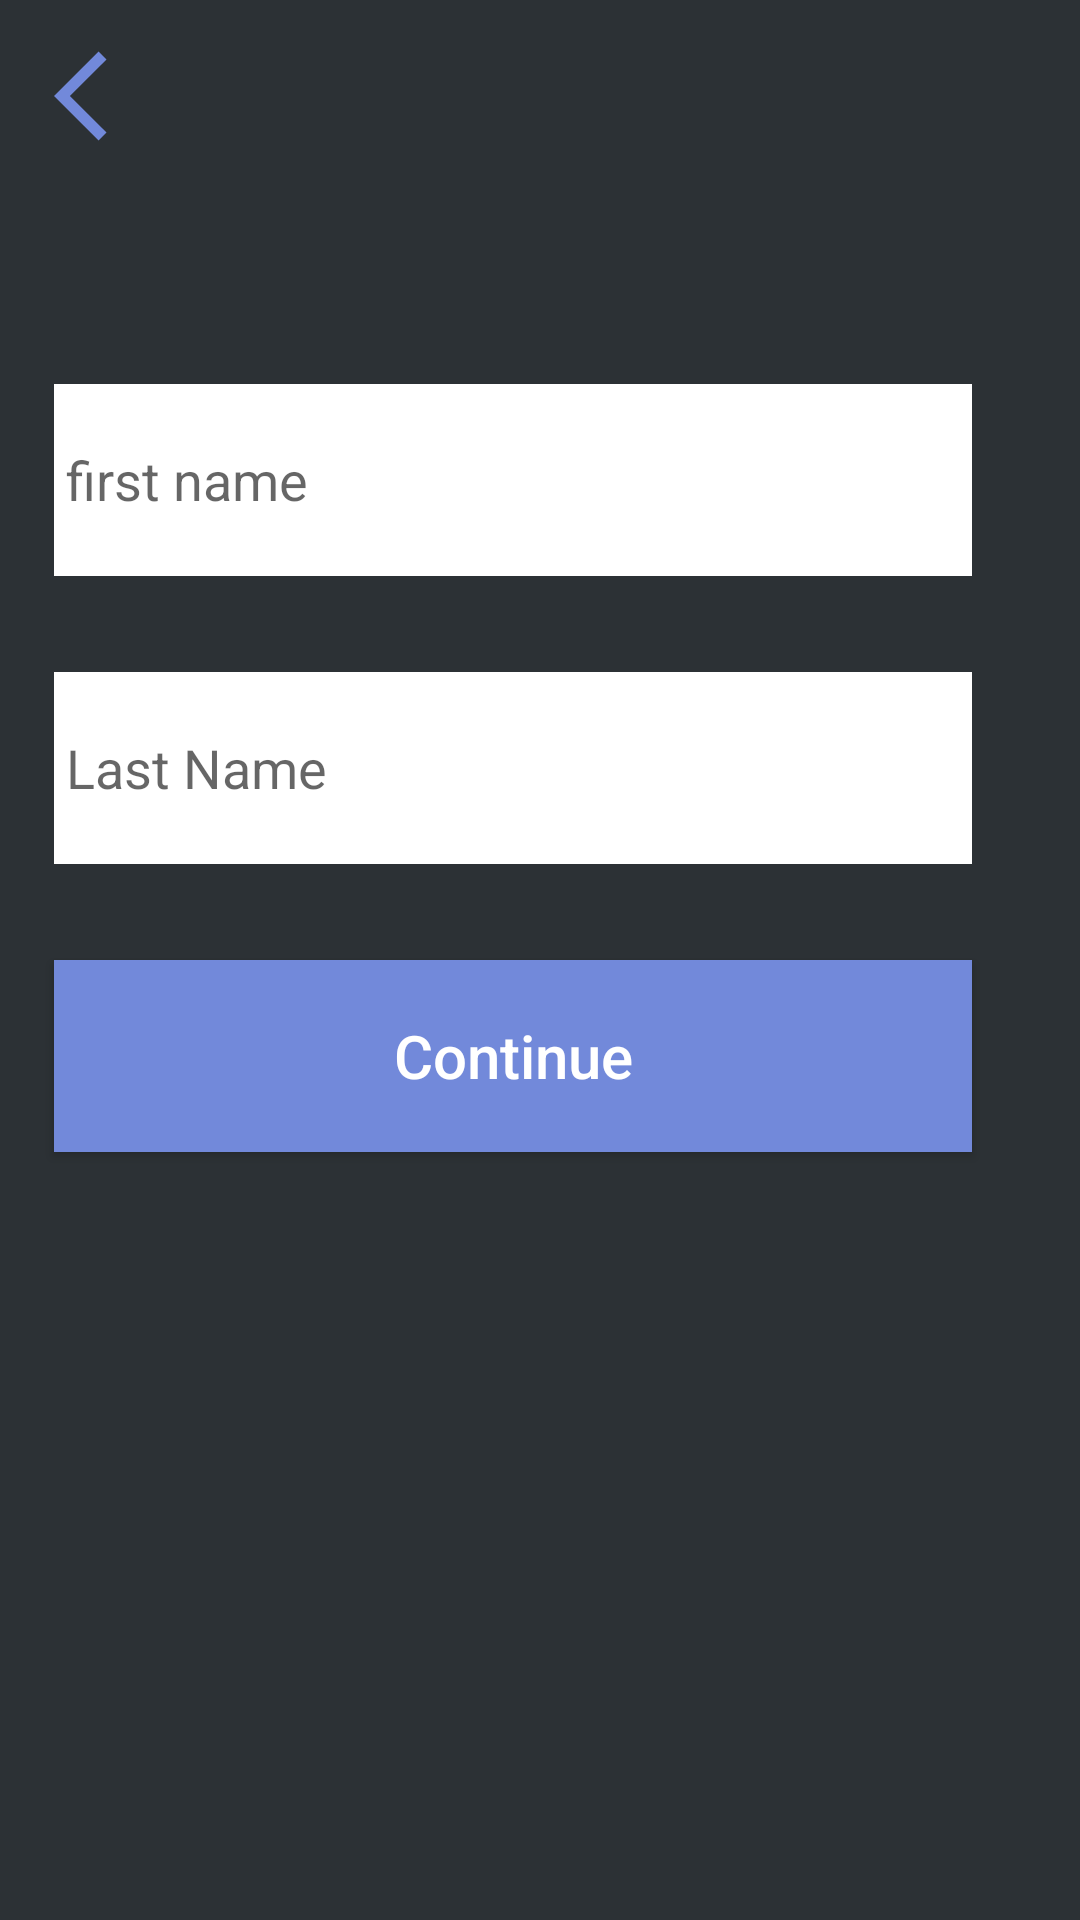

The Android layout XML behind this screen, and the referenced resources:
<!-- AndroidManifest.xml: application theme Theme.AppCompat.Light.NoActionBar.FullScreen -->
<!-- res/layout/sign_up_step_two.xml -->
<?xml version="1.0" encoding="utf-8"?>
<androidx.constraintlayout.widget.ConstraintLayout xmlns:android="http://schemas.android.com/apk/res/android"
    android:layout_width="match_parent"
    android:layout_height="match_parent"
    android:clickable="true"
    android:background="@color/white"
    xmlns:app="http://schemas.android.com/apk/res-auto">

    <EditText
        android:id="@+id/firstname"
        android:layout_width="0dp"
        android:layout_height="0dp"
        android:maxLength="30"
        android:background="@android:color/white"
        android:hint="first name"
        android:inputType="textPersonName"
        android:maxLines="1"
        android:paddingLeft="4sp"
        android:singleLine="true"
        android:textColor="@color/black"
        app:layout_constraintBottom_toTopOf="@id/FnameBottom"
        app:layout_constraintEnd_toEndOf="@id/right"
        app:layout_constraintStart_toStartOf="@id/left"
        app:layout_constraintTop_toTopOf="@id/FnameTop" />


    <EditText
        android:id="@+id/lastname"
        android:layout_width="0dp"
        android:layout_height="0dp"
        android:maxLength="30"
        android:background="@android:color/white"
        android:focusableInTouchMode="true"
        android:hint="Last Name"
        android:imeOptions="actionDone"
        android:inputType="textPersonName"
        android:maxLines="1"
        android:paddingLeft="4sp"
        android:singleLine="true"
        android:textColor="@color/black"
        app:layout_constraintBottom_toTopOf="@id/LnameBottom"
        app:layout_constraintEnd_toEndOf="@id/right"
        app:layout_constraintStart_toStartOf="@id/left"
        app:layout_constraintTop_toTopOf="@id/LnameTop" />

    <ImageView
        android:id="@+id/backArrow"
        android:layout_width="0dp"
        android:layout_height="0dp"
        android:src="@drawable/ic_arrow_back_ios_24px"
        app:layout_constraintTop_toTopOf="parent"
        app:layout_constraintDimensionRatio="1:1"
        app:layout_constraintBottom_toBottomOf="@id/backArrowBottom"
        app:layout_constraintStart_toStartOf="@id/left"
        app:layout_constraintEnd_toEndOf="@id/arrowEnd"
        />

    <Button
        android:id="@+id/sign_in_button"
        android:layout_width="0dp"
        android:layout_height="0dp"
        app:layout_constraintTop_toTopOf="@id/phoneNumberTop"
        app:layout_constraintBottom_toTopOf="@id/phoneNumberBottom"
        app:layout_constraintStart_toStartOf="@id/left"
        app:layout_constraintEnd_toEndOf="@id/right"
        android:background="@color/blue"
        android:text="Continue"
        android:textAllCaps="false"
        android:textColor="@android:color/white"
        app:autoSizeMaxTextSize="20sp"
        app:autoSizeMinTextSize="2sp"
        app:autoSizeTextType="uniform" />



    <androidx.constraintlayout.widget.Guideline
        android:id="@+id/FnameTop"
        android:layout_width="0dp"
        android:layout_height="0dp"
        app:layout_constraintGuide_percent="0.20"
        android:orientation="horizontal"/>
    <androidx.constraintlayout.widget.Guideline
        android:id="@+id/FnameBottom"
        android:layout_width="0dp"
        android:layout_height="0dp"
        app:layout_constraintGuide_percent="0.30"
        android:orientation="horizontal"/>

    <androidx.constraintlayout.widget.Guideline
        android:id="@+id/LnameTop"
        android:layout_width="0dp"
        android:layout_height="0dp"
        app:layout_constraintGuide_percent="0.35"
        android:orientation="horizontal"/>
    <androidx.constraintlayout.widget.Guideline
        android:id="@+id/LnameBottom"
        android:layout_width="0dp"
        android:layout_height="0dp"
        app:layout_constraintGuide_percent="0.45"
        android:orientation="horizontal"/>

    <androidx.constraintlayout.widget.Guideline
        android:id="@+id/phoneNumberTop"
        android:layout_width="0dp"
        android:layout_height="0dp"
        app:layout_constraintGuide_percent="0.50"
        android:orientation="horizontal"/>
    <androidx.constraintlayout.widget.Guideline
        android:id="@+id/phoneNumberBottom"
        android:layout_width="0dp"
        android:layout_height="0dp"
        app:layout_constraintGuide_percent="0.60"
        android:orientation="horizontal"/>

    <androidx.constraintlayout.widget.Guideline
        android:id="@+id/backArrowBottom"
        android:layout_width="0dp"
        android:layout_height="0dp"
        app:layout_constraintGuide_percent="0.10"
        android:orientation="horizontal"/>




    <androidx.constraintlayout.widget.Guideline
        android:id="@+id/left"
        android:layout_width="0dp"
        android:layout_height="0dp"
        app:layout_constraintGuide_percent="0.05"
        android:orientation="vertical"/>

    <androidx.constraintlayout.widget.Guideline
        android:id="@+id/arrowEnd"
        android:layout_width="0dp"
        android:layout_height="0dp"
        app:layout_constraintGuide_percent="0.15"
        android:orientation="vertical"/>
    <androidx.constraintlayout.widget.Guideline
        android:id="@+id/right"
        android:layout_width="0dp"
        android:layout_height="0dp"
        app:layout_constraintGuide_percent="0.90"
        android:orientation="vertical"/>




</androidx.constraintlayout.widget.ConstraintLayout>
<!-- resources referenced by this layout -->
<resources>
  <color name="black">#000000</color>
  <color name="blue">#7289da</color>
  <color name="white">#2c3135</color>
  <!-- drawable ic_arrow_back_ios_24px (drawable) -->
  <vector xmlns:android="http://schemas.android.com/apk/res/android"
      android:width="24dp"
      android:height="24dp"
      android:viewportWidth="24"
      android:viewportHeight="24">
    <path
        android:fillColor="#7289da"
        android:pathData="M11.67,3.87L9.9,2.1 0,12l9.9,9.9 1.77,-1.77L3.54,12z"/>
  </vector>
  <style name="Theme.AppCompat.Light.NoActionBar.FullScreen" parent="@style/Theme.AppCompat.Light.NoActionBar">
          <item name="colorPrimary">@color/blue</item>
          <item name="colorAccent">@color/blue</item>
          <item name="android:textColorSecondary">@color/black</item>
          <item name="android:windowNoTitle">true</item>
          <item name="android:windowActionBar">false</item>
          <item name="android:windowFullscreen">true</item>
          <item name="android:windowContentOverlay">@null</item>
      </style>
</resources>
